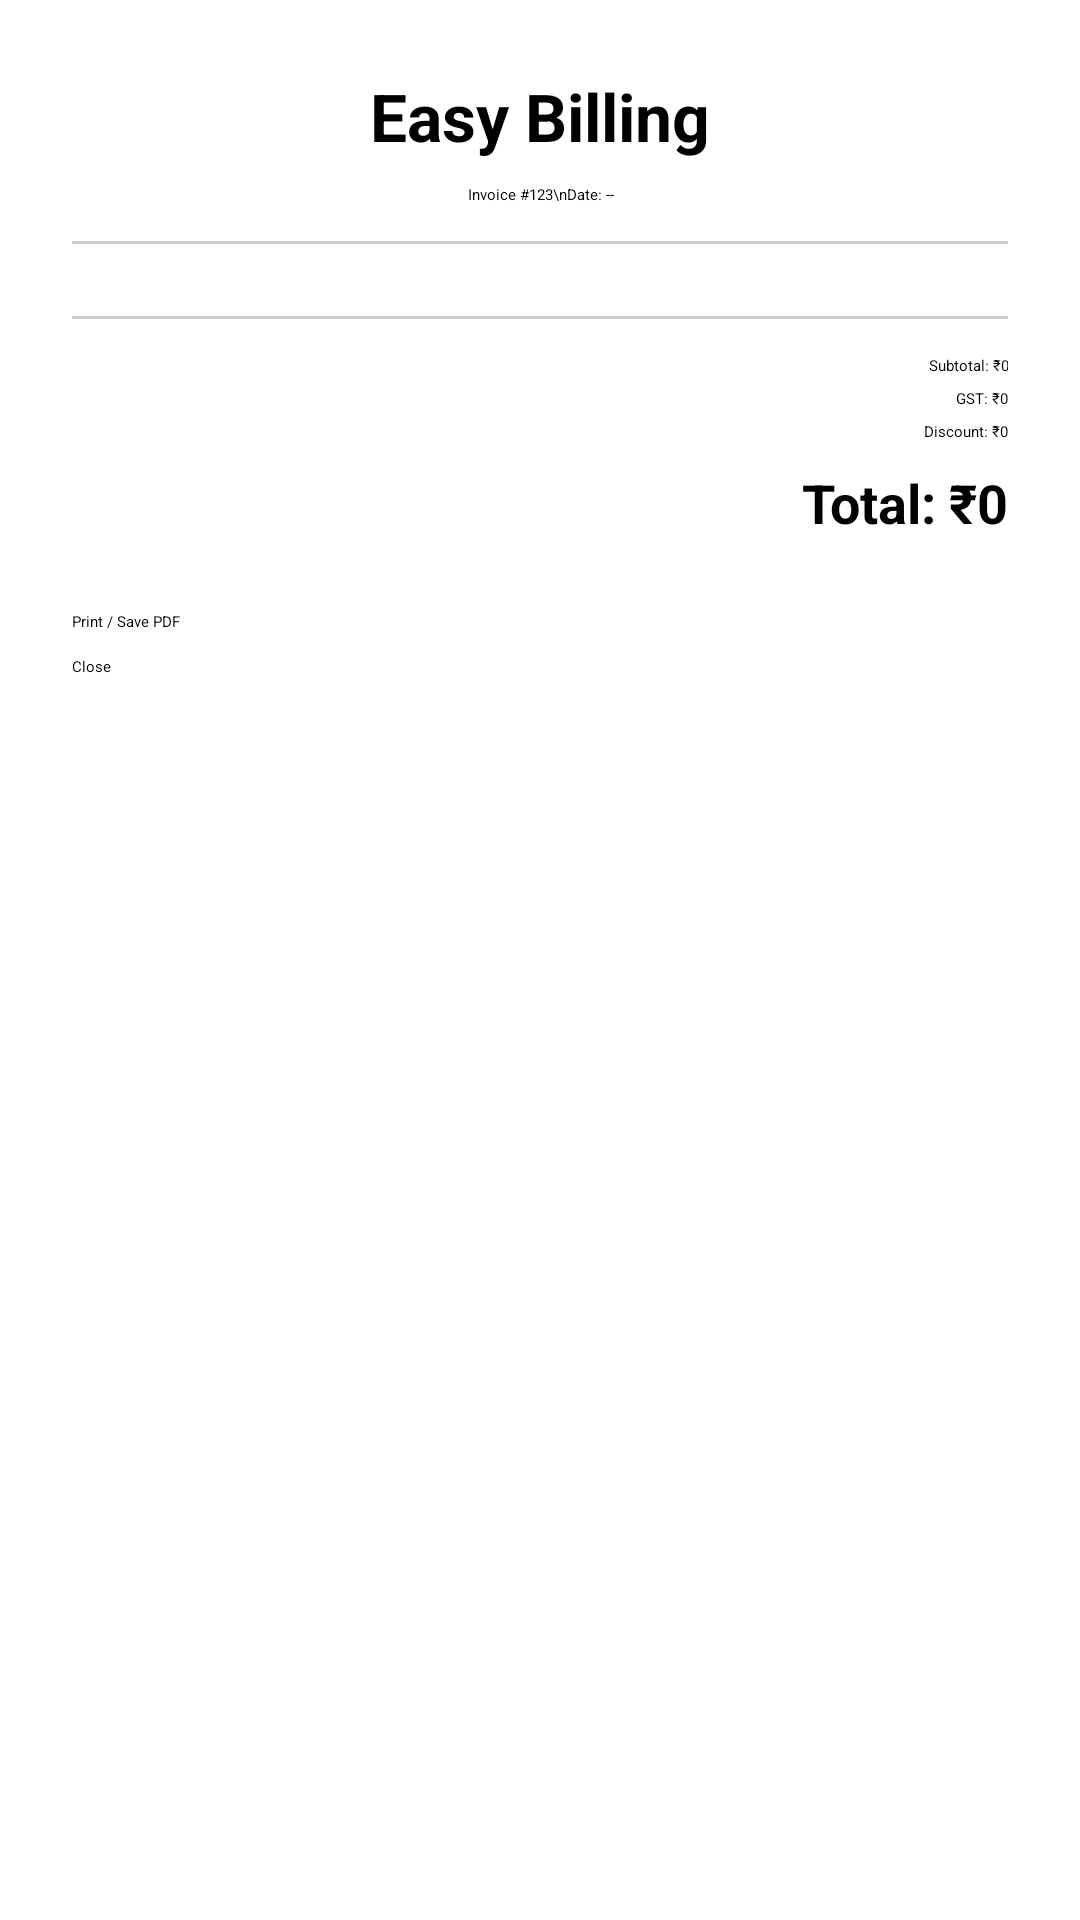

Layout XML and referenced resources for this Android screen:
<!-- AndroidManifest.xml: application theme Theme.Easy_Billing -->
<!-- res/layout/activity_bill_details.xml -->
<?xml version="1.0" encoding="utf-8"?>
<ScrollView xmlns:android="http://schemas.android.com/apk/res/android"
    android:layout_width="match_parent"
    android:layout_height="match_parent">

    <LinearLayout
        android:orientation="vertical"
        android:padding="24dp"
        android:layout_width="match_parent"
        android:layout_height="wrap_content">

        <TextView
            android:text="Easy Billing"
            android:textSize="22sp"
            android:textStyle="bold"
            android:gravity="center"
            android:layout_width="match_parent"
            android:layout_height="wrap_content"/>

        <TextView
            android:id="@+id/tvBillInfo"
            android:text="Invoice #123\nDate: --"
            android:layout_marginTop="8dp"
            android:gravity="center"
            android:layout_width="match_parent"
            android:layout_height="wrap_content"/>

        <View
            android:layout_marginVertical="12dp"
            android:background="#CCCCCC"
            android:layout_width="match_parent"
            android:layout_height="1dp"/>

        <androidx.recyclerview.widget.RecyclerView
            android:id="@+id/rvBillItems"
            android:layout_width="match_parent"
            android:layout_height="wrap_content"/>

        <View
            android:layout_marginVertical="12dp"
            android:background="#CCCCCC"
            android:layout_width="match_parent"
            android:layout_height="1dp"/>

        <TextView
            android:id="@+id/tvSubTotal"
            android:text="Subtotal: ₹0"
            android:gravity="end"
            android:layout_width="match_parent"
            android:layout_height="wrap_content"/>

        <TextView
            android:id="@+id/tvGst"
            android:text="GST: ₹0"
            android:gravity="end"
            android:layout_marginTop="4dp"
            android:layout_width="match_parent"
            android:layout_height="wrap_content"/>

        <TextView
            android:id="@+id/tvDiscount"
            android:text="Discount: ₹0"
            android:gravity="end"
            android:layout_marginTop="4dp"
            android:layout_width="match_parent"
            android:layout_height="wrap_content"/>

        <TextView
            android:id="@+id/tvTotal"
            android:text="Total: ₹0"
            android:textSize="18sp"
            android:textStyle="bold"
            android:gravity="end"
            android:layout_marginTop="8dp"
            android:layout_width="match_parent"
            android:layout_height="wrap_content"/>

        <Button
            android:id="@+id/btnPrint"
            android:text="Print / Save PDF"
            android:layout_marginTop="24dp"
            android:layout_width="match_parent"
            android:layout_height="wrap_content"/>

        <Button
            android:id="@+id/btnClose"
            android:text="Close"
            android:layout_marginTop="8dp"
            android:layout_width="match_parent"
            android:layout_height="wrap_content"/>

    </LinearLayout>
</ScrollView>
<!-- resources referenced by this layout -->
<resources>

</resources>
